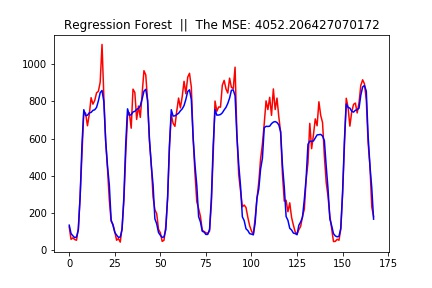

The file beside this chart, header and first rows:
, name, +-10%, +-20%, +-30%, features, target, street, mse, min_samples_leaf, path
0, 2020-12-10 23_51_18, 55.36, 79.76, 88.69, ['weekday', 'weekofyear', 'month', 'year…, Débit horaire, convention, 4052, 5, C:\Users\ihebe\OneDrive\Bureau\BCG\conve…
